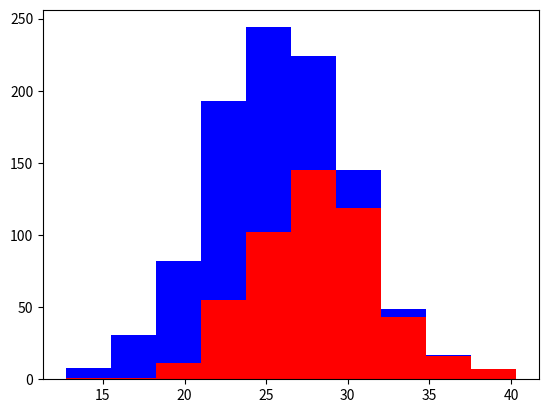

This figure's Python source:
"""
GoodTecher Machine Learning Coding Tutorial
http://www.goodtecher.com

Machine Learning Coding Tutorial 3. What Makes a Good Feature?

The program takes a feature (dogs height) as input
and display normal distribution of types of dogs
"""

import numpy as np
import matplotlib.pyplot as plt

# creates 500 Greyhounds and 500 Labradors
number_of_greyhounds = 500
number_of_labradors = 500

# Greyhounds on average 28 inches tall
# Labradors on average 24 inches tall
# Let's say height is normally distributed,
# so we'll make both of these plus or minus 4 inches
# the following code generates arrays of 500 Greyhound heights
# and 500 Labradors heights
greyhounds_heights = 28 + 4 * np.random.randn(number_of_greyhounds)
labradors_heights = 24 + 4 * np.random.randn(number_of_labradors)

# visualize in histogram,
# Greyhounds are in red, Labradors are in blue
plt.hist([greyhounds_heights, labradors_heights], stacked=True, color=['r', 'b'])
plt.show()
